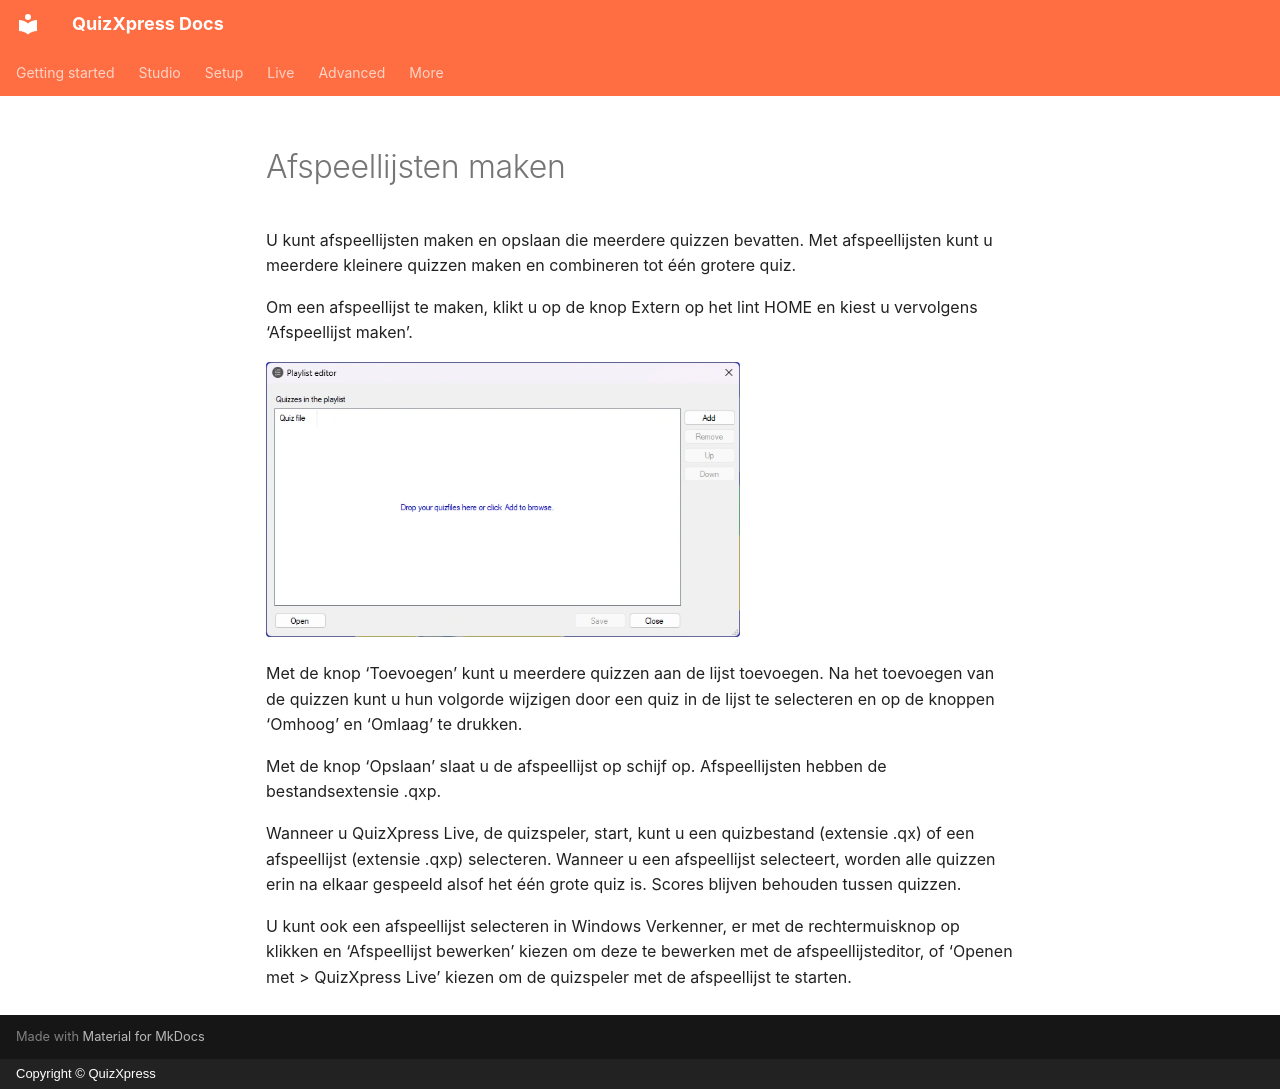

repository: gameshowcrew/quizxpress-docs · page: studio/other-functionality/creating-playlists.nl/index.html · generator: mkdocs · copyright: Copyright © QuizXpress

# Afspeellijsten maken

U kunt afspeellijsten maken en opslaan die meerdere quizzen bevatten. Met afspeellijsten kunt u meerdere kleinere quizzen maken en combineren tot één grotere quiz.

Om een afspeellijst te maken, klikt u op de knop Extern op het lint HOME en kiest u vervolgens ‘Afspeellijst maken’.

![](../../assets/images/image305.webp){ width="474" loading=lazy }

Met de knop ‘Toevoegen’ kunt u meerdere quizzen aan de lijst toevoegen. Na het toevoegen van de quizzen kunt u hun volgorde wijzigen door een quiz in de lijst te selecteren en op de knoppen ‘Omhoog’ en ‘Omlaag’ te drukken.

Met de knop ‘Opslaan’ slaat u de afspeellijst op schijf op. Afspeellijsten hebben de bestandsextensie .qxp.

Wanneer u QuizXpress Live, de quizspeler, start, kunt u een quizbestand (extensie .qx) of een afspeellijst (extensie .qxp) selecteren. Wanneer u een afspeellijst selecteert, worden alle quizzen erin na elkaar gespeeld alsof het één grote quiz is. Scores blijven behouden tussen quizzen.

U kunt ook een afspeellijst selecteren in Windows Verkenner, er met de rechtermuisknop op klikken en ‘Afspeellijst bewerken’ kiezen om deze te bewerken met de afspeellijsteditor, of ‘Openen met > QuizXpress Live’ kiezen om de quizspeler met de afspeellijst te starten.
